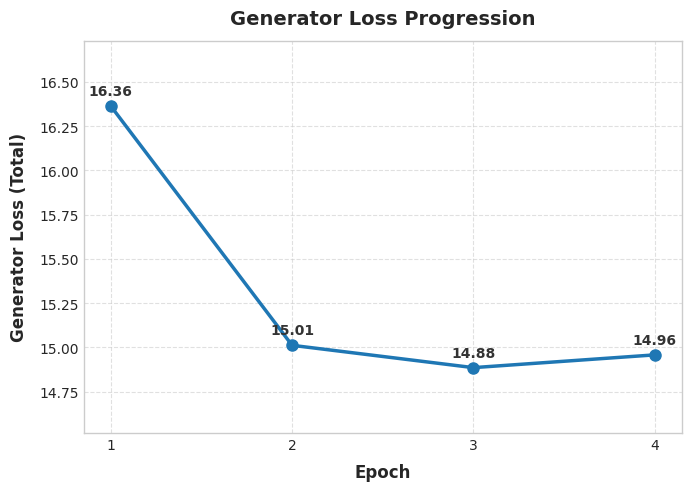
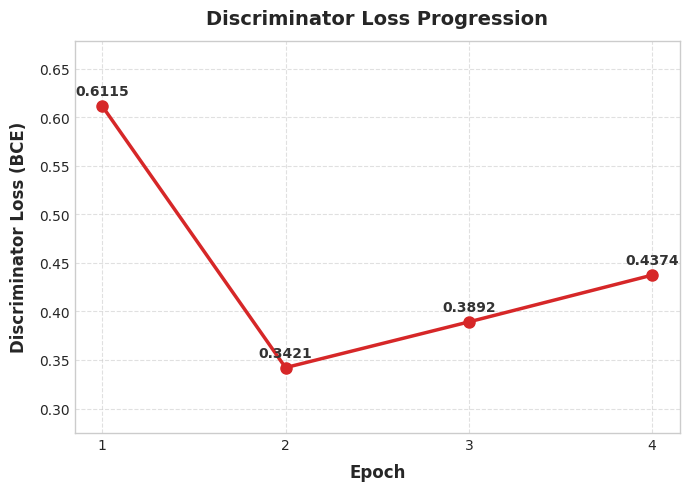
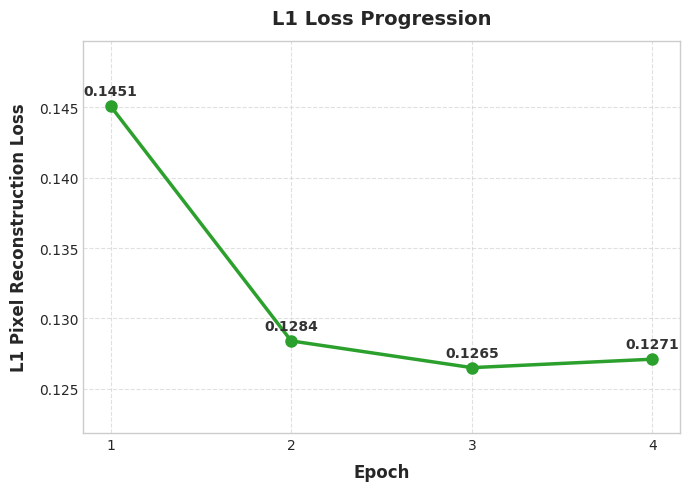
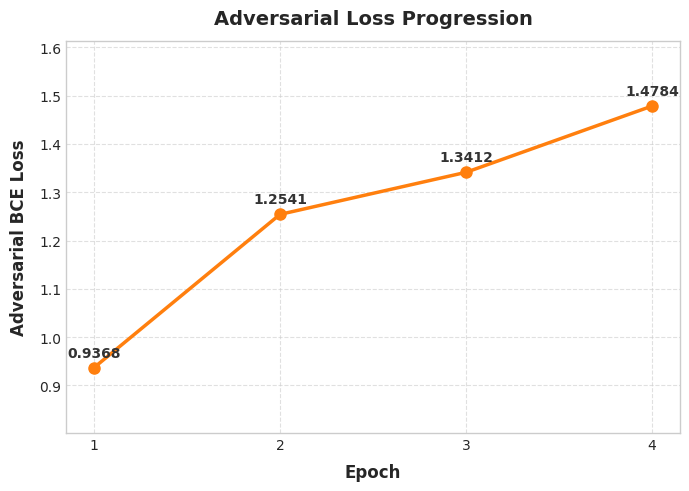
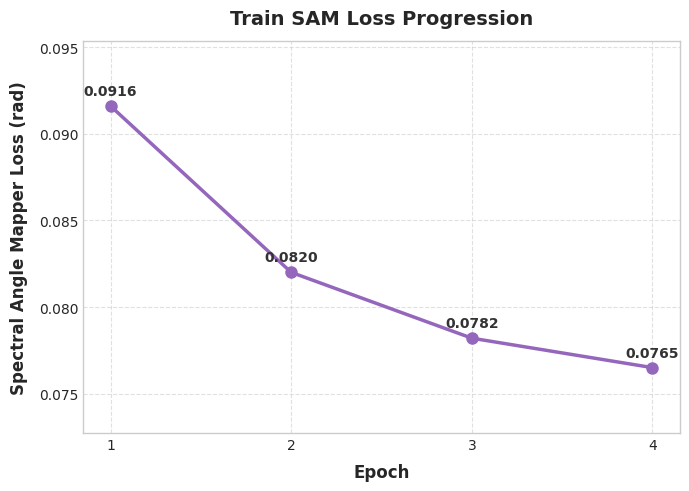
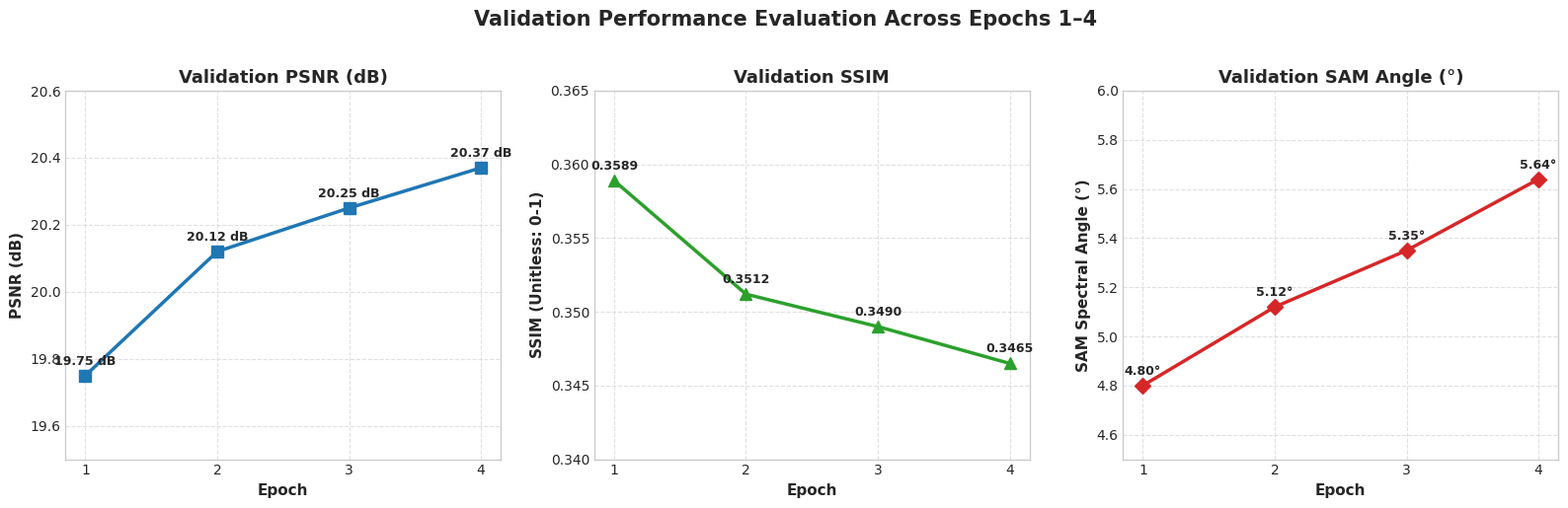

Reproduce these figures in Python, in order.
import os
import pandas as pd
import numpy as np
import matplotlib.pyplot as plt

# Create output metrics directory
output_dir = "outputs/metrics"
os.makedirs(output_dir, exist_ok=True)

# 1. Define Pilot Metrics Data
epochs = [1, 2, 3, 4]
data = {
    "Epoch": [1, 2, 3, 4],
    "Generator_Loss": [16.3636, 15.0112, 14.8850, 14.9571],
    "Discriminator_Loss": [0.6115, 0.3421, 0.3892, 0.4374],
    "L1_Loss": [0.1451, 0.1284, 0.1265, 0.1271],
    "Adversarial_Loss": [0.9368, 1.2541, 1.3412, 1.4784],
    "SAM_Loss": [0.0916, 0.0820, 0.0782, 0.0765],
    "Val_PSNR_dB": [19.75, 20.12, 20.25, 20.37],
    "Val_SSIM": [0.3589, 0.3512, 0.3490, 0.3465],
    "Val_SAM_deg": [4.80, 5.12, 5.35, 5.64]
}

df = pd.DataFrame(data)

# Save pilot_metrics.csv
csv_path = os.path.join(output_dir, "pilot_metrics.csv")
df.to_csv(csv_path, index=False)
print(f"[Saved] CSV saved to: {csv_path}")

# 2. Percentage Change Summary Calculation
summary_data = []
for col in df.columns:
    if col == "Epoch":
        continue
    val_e1 = df[col].iloc[0]
    val_e4 = df[col].iloc[-1]
    pct_change = ((val_e4 - val_e1) / val_e1) * 100.0
    summary_data.append({
        "Metric": col,
        "Epoch_1_Value": val_e1,
        "Epoch_4_Value": val_e4,
        "Absolute_Change": val_e4 - val_e1,
        "Percentage_Change_%": round(pct_change, 3)
    })

df_summary = pd.DataFrame(summary_data)
summary_csv_path = os.path.join(output_dir, "metrics_summary.csv")
df_summary.to_csv(summary_csv_path, index=False)
print(f"[Saved] Summary CSV saved to: {summary_csv_path}")

# Save text summary
summary_txt_path = os.path.join(output_dir, "metrics_summary.txt")
with open(summary_txt_path, "w") as f:
    f.write("=== SIH26142 PILOT EXPERIMENT METRICS SUMMARY (Epoch 1 -> Epoch 4) ===\n\n")
    for _, row in df_summary.iterrows():
        sign = "+" if row['Percentage_Change_%'] >= 0 else ""
        f.write(f" • {row['Metric']:<20}: Epoch 1 = {row['Epoch_1_Value']:<8} | Epoch 4 = {row['Epoch_4_Value']:<8} | Change = {sign}{row['Percentage_Change_%']:.3f}%\n")

print(f"[Saved] Summary Text file saved to: {summary_txt_path}")

# 3. Plotting Styling Configuration
plt.style.use('seaborn-v0_8-whitegrid' if 'seaborn-v0_8-whitegrid' in plt.style.available else 'default')
plt.rcParams['font.sans-serif'] = 'DejaVu Sans'
plt.rcParams['axes.edgecolor'] = '#cccccc'
plt.rcParams['axes.linewidth'] = 1.0

# Function for individual single-metric publication plots
def create_single_plot(x, y, ylabel, title, color, save_name):
    fig, ax = plt.subplots(figsize=(7, 5), dpi=300)
    ax.plot(x, y, marker='o', linewidth=2.5, markersize=8, color=color, label=title)
    ax.set_xticks(x)
    ax.set_xlabel("Epoch", fontsize=12, fontweight='bold', labelpad=8)
    ax.set_ylabel(ylabel, fontsize=12, fontweight='bold', labelpad=8)
    ax.set_title(title, fontsize=14, fontweight='bold', pad=12)
    ax.grid(True, linestyle='--', alpha=0.6)
    
    # Annotate value points
    for i, txt in enumerate(y):
        ax.annotate(f"{txt:.4f}" if isinstance(txt, float) and txt < 10 else f"{txt:.2f}",
                    (x[i], y[i]), textcoords="offset points", xytext=(0, 8),
                    ha='center', fontsize=10, fontweight='bold', color='#333333')
        
    y_margin = (max(y) - min(y)) * 0.25 if max(y) != min(y) else 0.1
    ax.set_ylim(min(y) - y_margin, max(y) + y_margin)
    
    plt.tight_layout()
    out_file = os.path.join(output_dir, save_name)
    plt.savefig(out_file, dpi=300)
    plt.close()
    print(f"[Plot Saved] {out_file}")

# Generate individual plots
create_single_plot(epochs, df["Generator_Loss"], "Generator Loss (Total)", "Generator Loss Progression", "#1f77b4", "generator_loss.png")
create_single_plot(epochs, df["Discriminator_Loss"], "Discriminator Loss (BCE)", "Discriminator Loss Progression", "#d62728", "discriminator_loss.png")
create_single_plot(epochs, df["L1_Loss"], "L1 Pixel Reconstruction Loss", "L1 Loss Progression", "#2ca02c", "l1_loss.png")
create_single_plot(epochs, df["Adversarial_Loss"], "Adversarial BCE Loss", "Adversarial Loss Progression", "#ff7f0e", "adversarial_loss.png")
create_single_plot(epochs, df["SAM_Loss"], "Spectral Angle Mapper Loss (rad)", "Train SAM Loss Progression", "#9467bd", "sam_loss.png")

# 4. Generate validation_metrics.png (3 Separate Subplot Panels)
fig, axes = plt.subplots(1, 3, figsize=(16, 5), dpi=300)

# Panel 1: PSNR (dB)
axes[0].plot(epochs, df["Val_PSNR_dB"], marker='s', linewidth=2.5, markersize=8, color='#1f77b4')
axes[0].set_xticks(epochs)
axes[0].set_xlabel("Epoch", fontsize=11, fontweight='bold')
axes[0].set_ylabel("PSNR (dB)", fontsize=11, fontweight='bold')
axes[0].set_title("Validation PSNR (dB)", fontsize=13, fontweight='bold')
axes[0].grid(True, linestyle='--', alpha=0.6)
for i, txt in enumerate(df["Val_PSNR_dB"]):
    axes[0].annotate(f"{txt:.2f} dB", (epochs[i], txt), textcoords="offset points", xytext=(0, 8), ha='center', fontsize=9, fontweight='bold')
axes[0].set_ylim(19.5, 20.6)

# Panel 2: SSIM (0-1)
axes[1].plot(epochs, df["Val_SSIM"], marker='^', linewidth=2.5, markersize=8, color='#2ca02c')
axes[1].set_xticks(epochs)
axes[1].set_xlabel("Epoch", fontsize=11, fontweight='bold')
axes[1].set_ylabel("SSIM (Unitless: 0-1)", fontsize=11, fontweight='bold')
axes[1].set_title("Validation SSIM", fontsize=13, fontweight='bold')
axes[1].grid(True, linestyle='--', alpha=0.6)
for i, txt in enumerate(df["Val_SSIM"]):
    axes[1].annotate(f"{txt:.4f}", (epochs[i], txt), textcoords="offset points", xytext=(0, 8), ha='center', fontsize=9, fontweight='bold')
axes[1].set_ylim(0.34, 0.365)

# Panel 3: SAM Angle (Degrees)
axes[2].plot(epochs, df["Val_SAM_deg"], marker='D', linewidth=2.5, markersize=8, color='#d62728')
axes[2].set_xticks(epochs)
axes[2].set_xlabel("Epoch", fontsize=11, fontweight='bold')
axes[2].set_ylabel("SAM Spectral Angle (°)", fontsize=11, fontweight='bold')
axes[2].set_title("Validation SAM Angle (°)", fontsize=13, fontweight='bold')
axes[2].grid(True, linestyle='--', alpha=0.6)
for i, txt in enumerate(df["Val_SAM_deg"]):
    axes[2].annotate(f"{txt:.2f}°", (epochs[i], txt), textcoords="offset points", xytext=(0, 8), ha='center', fontsize=9, fontweight='bold')
axes[2].set_ylim(4.5, 6.0)

fig.suptitle("Validation Performance Evaluation Across Epochs 1–4", fontsize=15, fontweight='bold', y=1.02)
plt.tight_layout()

val_plot_path = os.path.join(output_dir, "validation_metrics.png")
plt.savefig(val_plot_path, dpi=300, bbox_inches='tight')
plt.close()
print(f"[Plot Saved] {val_plot_path}")

print("\n=== ALL METRICS AND PLOTS GENERATED SUCCESSFULLY ===")
